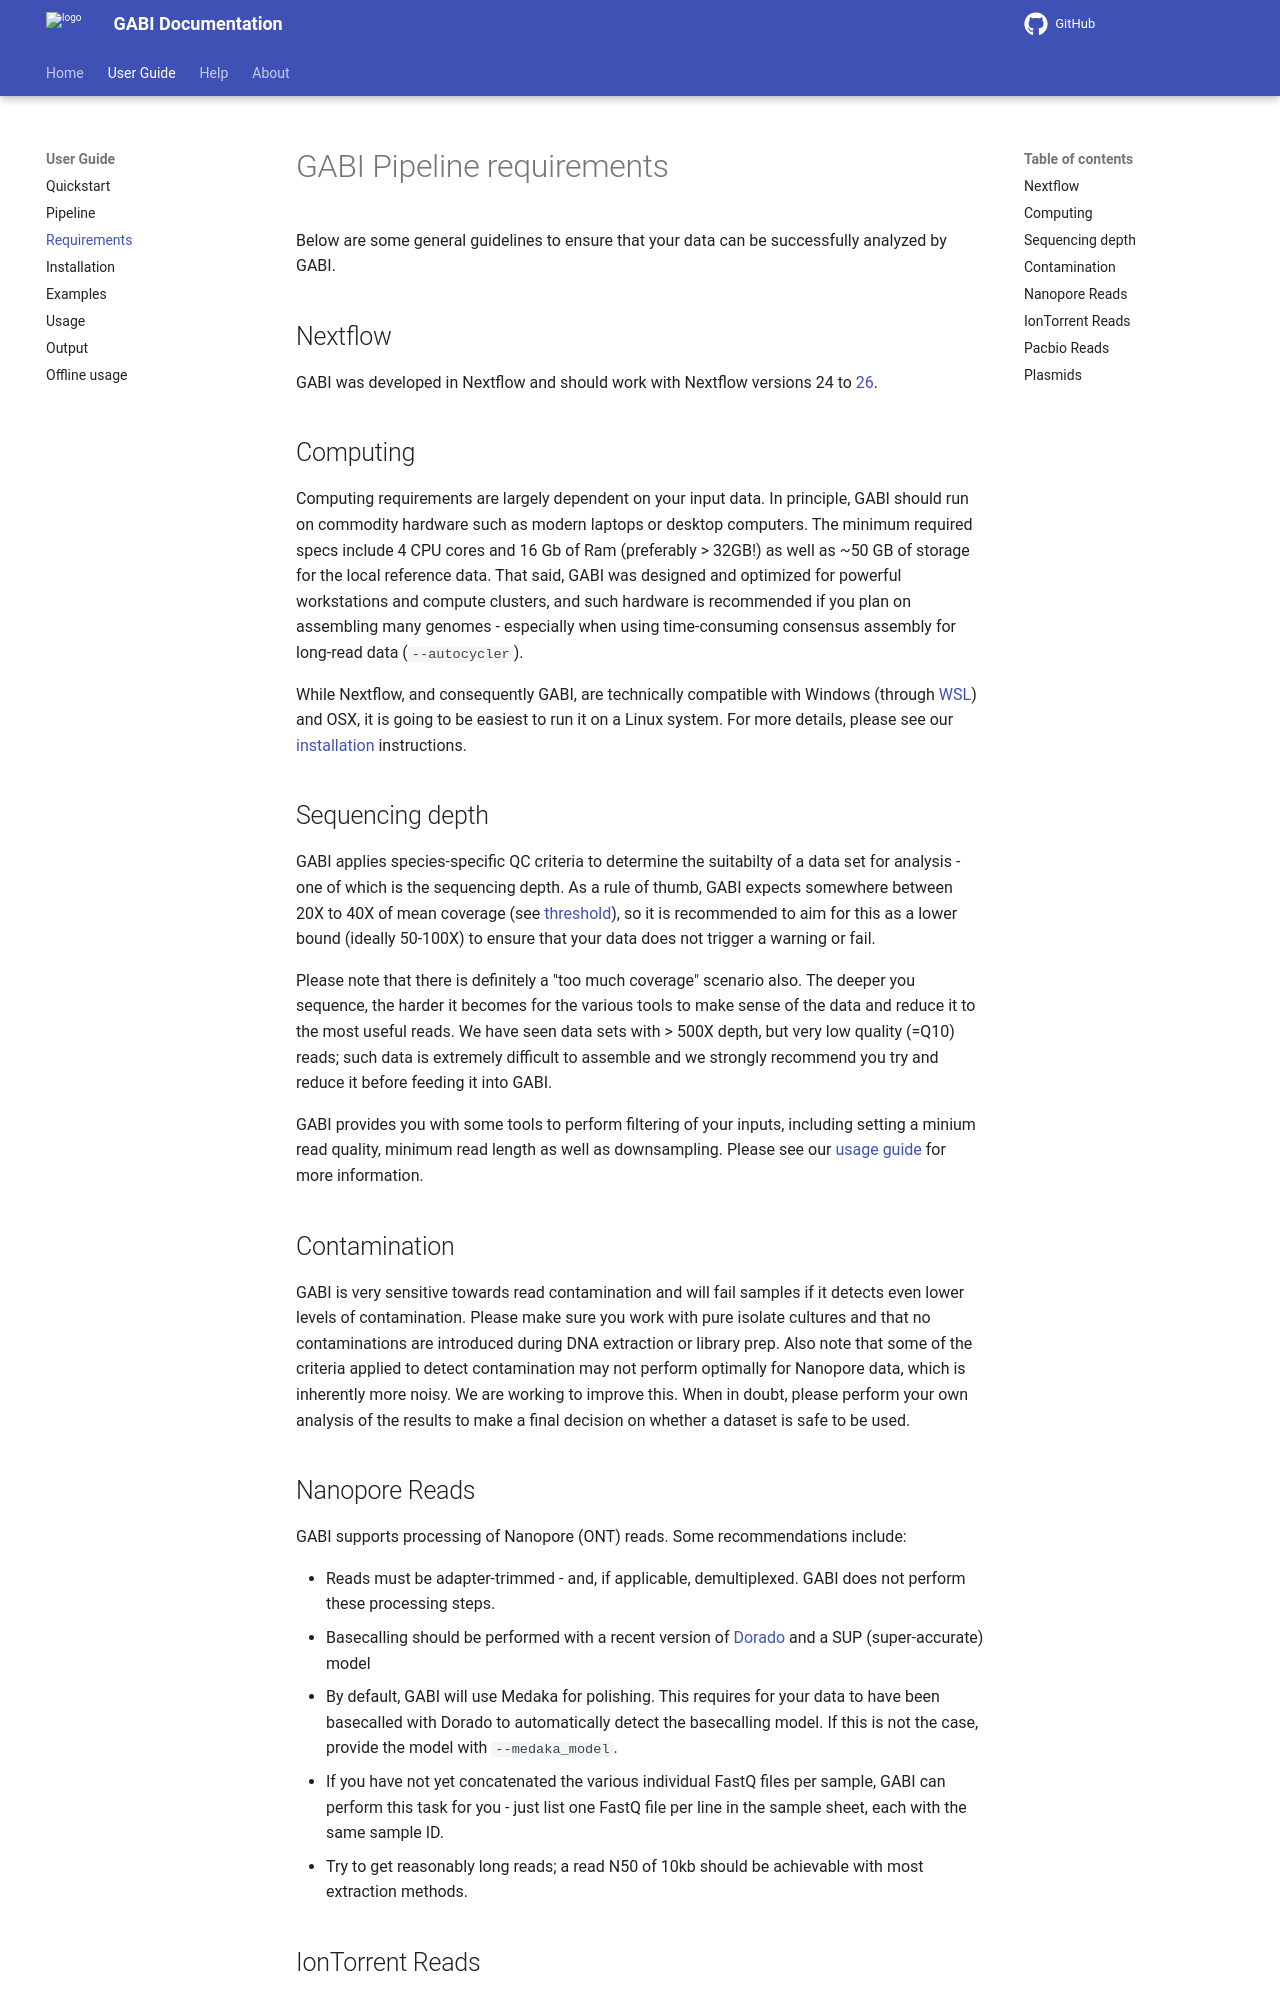

repository: bio-raum/gabi · page: 1.5.0/user_doc/requirements/index.html · generator: mkdocs

# GABI Pipeline requirements

Below are some general guidelines to ensure that your data can be successfully analyzed by GABI. 

## Nextflow

GABI was developed in Nextflow and should work with Nextflow versions 24 to [26](https://github.com/nextflow-io/nextflow/releases/tag/v26.04.3).

## Computing

Computing requirements are largely dependent on your input data. In principle, GABI should run on commodity hardware such as modern laptops or desktop computers. The minimum required specs include 4 CPU cores and 16 Gb of Ram (preferably > 32GB!) as well as ~50 GB of storage for the local reference data. That said, GABI was designed and optimized for powerful workstations and compute clusters, and such hardware is recommended if you plan on assembling many genomes - especially when using time-consuming consensus assembly for long-read data (`--autocycler`). 

While Nextflow, and consequently GABI, are technically compatible with Windows (through [WSL](https://learn.microsoft.com/en-us/windows/wsl/about)) and OSX, it is going to be easiest to run it on a Linux system. For more details, please see our [installation](installation.md) instructions. 

## Sequencing depth

GABI applies species-specific QC criteria to determine the suitabilty of a data set for analysis - one of which is the sequencing depth. As a rule of thumb, GABI expects somewhere between 20X to 40X of mean coverage (see [threshold](https://github.com/bio-raum/gabi/blob/main/assets/AQUAMIS_thresholds.json)), so it is recommended to aim for this as a lower bound (ideally 50-100X) to ensure that your data does not trigger a warning or fail. 

Please note that there is definitely a "too much coverage" scenario also. The deeper you sequence, the harder it becomes for the various tools to make sense of the data and reduce it to the most useful reads. We have seen data sets with > 500X depth, but very low quality (=Q10) reads; such data is extremely difficult to assemble and we strongly recommend you try and reduce it before feeding it into GABI. 

GABI provides you with some tools to perform filtering of your inputs, including setting a minium read quality, minimum read length as well as downsampling. Please see our [usage guide](usage.md) for more information.

## Contamination

GABI is very sensitive towards read contamination and will fail samples if it detects even lower levels of contamination. Please make sure you work with pure isolate cultures and that no contaminations are introduced during DNA extraction or library prep. Also note that some of the criteria applied to detect contamination may not perform optimally for Nanopore data, which is inherently more noisy. We are working to improve this. When in doubt, please perform your own analysis of the results to make a final decision on whether a dataset is safe to be used.

## Nanopore Reads

GABI supports processing of Nanopore (ONT) reads. Some recommendations include:

* Reads must be adapter-trimmed - and, if applicable, demultiplexed. GABI does not perform these processing steps.
* Basecalling should be performed with a recent version of [Dorado](https://github.com/nanoporetech/dorado) and a SUP (super-accurate) model
  * By default, GABI will use Medaka for polishing. This requires for your data to have been basecalled with Dorado to automatically detect the basecalling model. If this is not the case, provide the model with `--medaka_model`.
* If you have not yet concatenated the various individual FastQ files per sample, GABI can perform this task for you - just list one FastQ file per line in the sample sheet, each with the same sample ID.
* Try to get reasonably long reads; a read N50 of 10kb should be achievable with most extraction methods.
